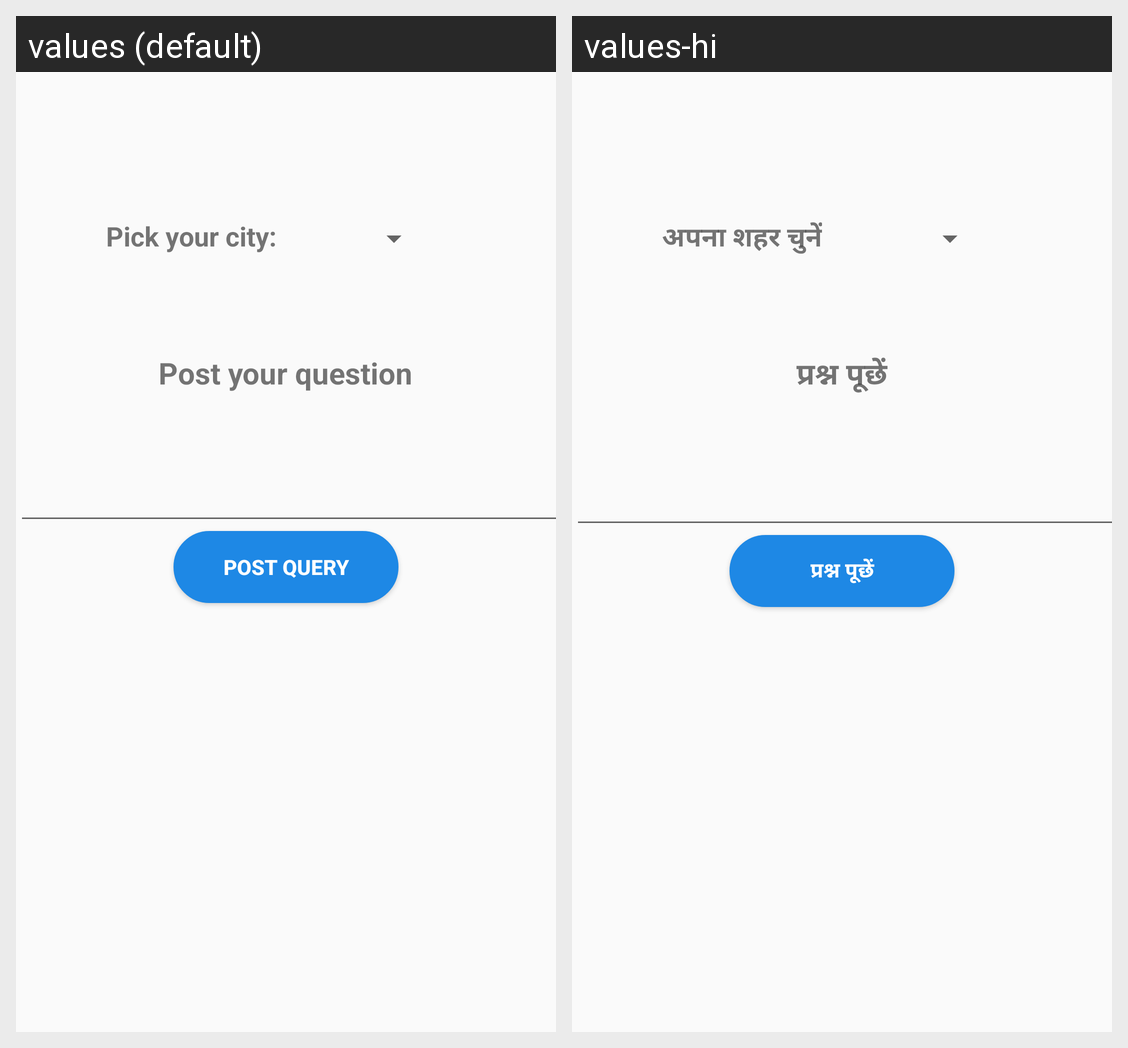

Locale-by-locale string values for the Android screen shown in this grid:
Android screen res/layout/fragment_contact_authority.xml rendered under 2 locales, left to right: values (default), values-hi. Device: Nexus 5 (rendered at 1080×1920; each locale shown at half size, 540×960, under a caption strip naming it); theme AppTheme.NoActionBar.
Strings drawn on this screen, with the default value and each locale's value (text and hints the layout hard-codes, and strings that could not be matched under every locale, appear in the picture but are not listed):

choose_city
  values: Pick your city:
  values-hi: अपना शहर चुनें

post_button
  values: Post query
  values-hi: प्रश्न पूछें

post_query
  values: Post your question
  values-hi: प्रश्न पूछें
